Image classification data set "Images2" (Michael-Hills/Freestyle-Skiing-Fall-Detection on GitHub). Class labels (2): non-fall, fall.

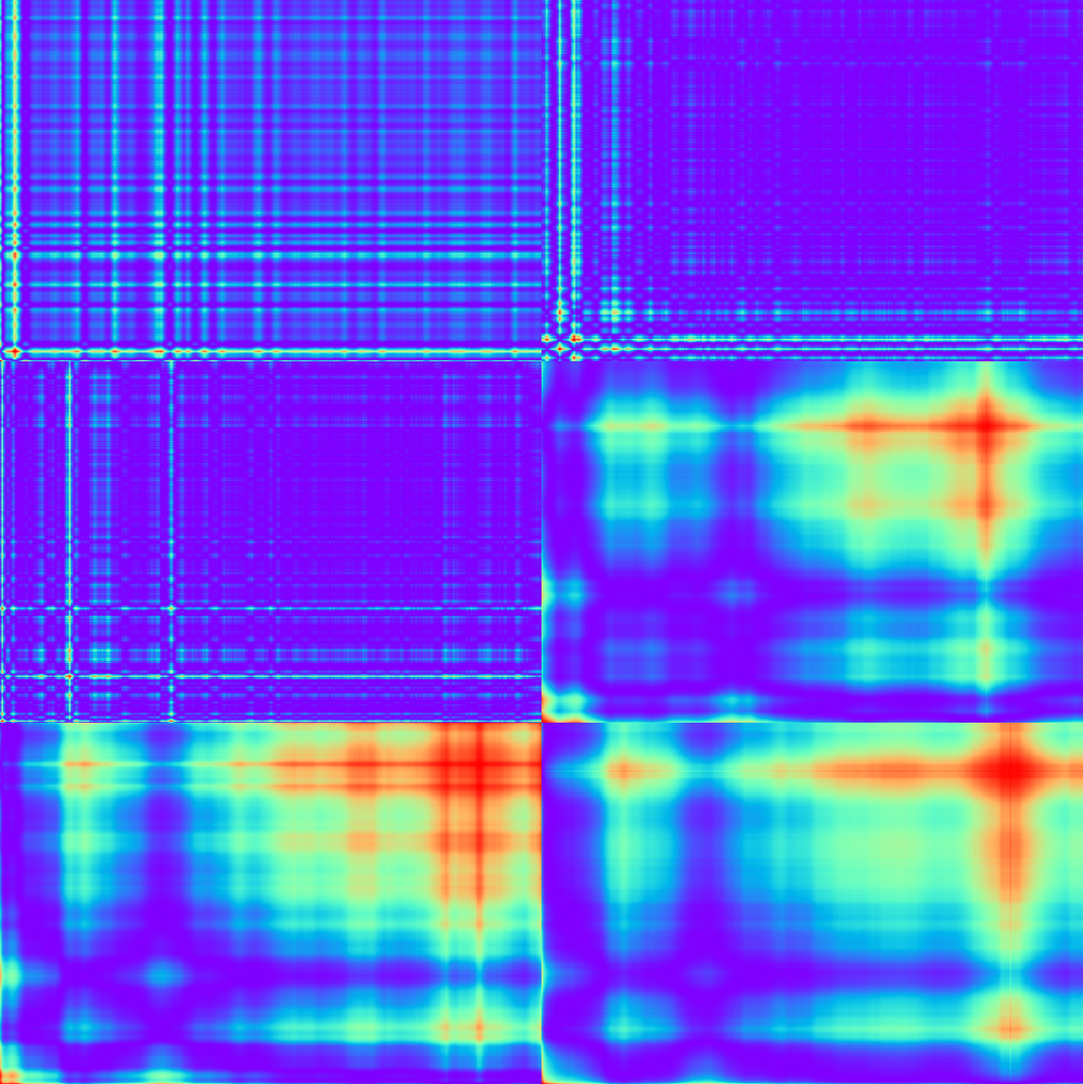
Label: non-fall

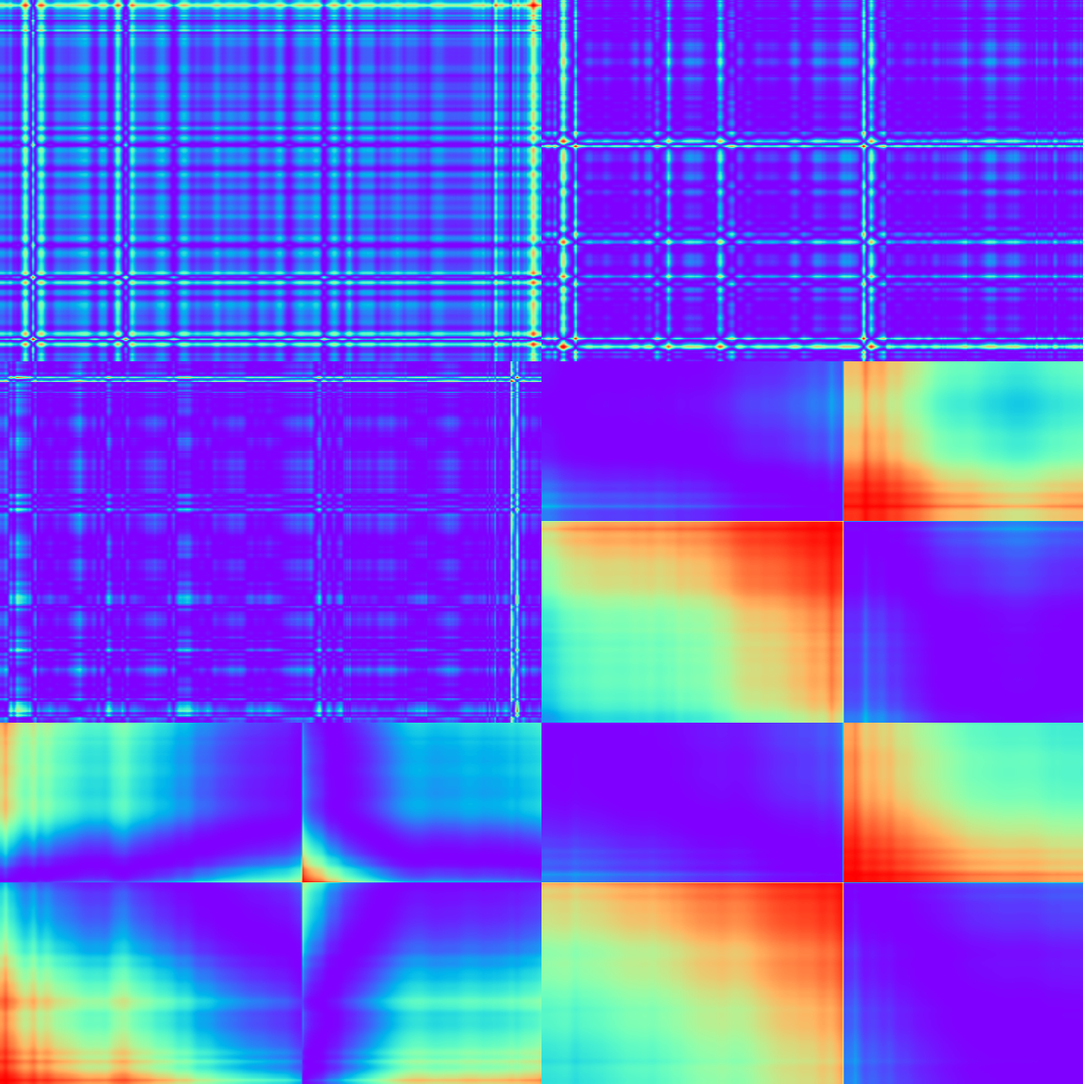
Label: non-fall

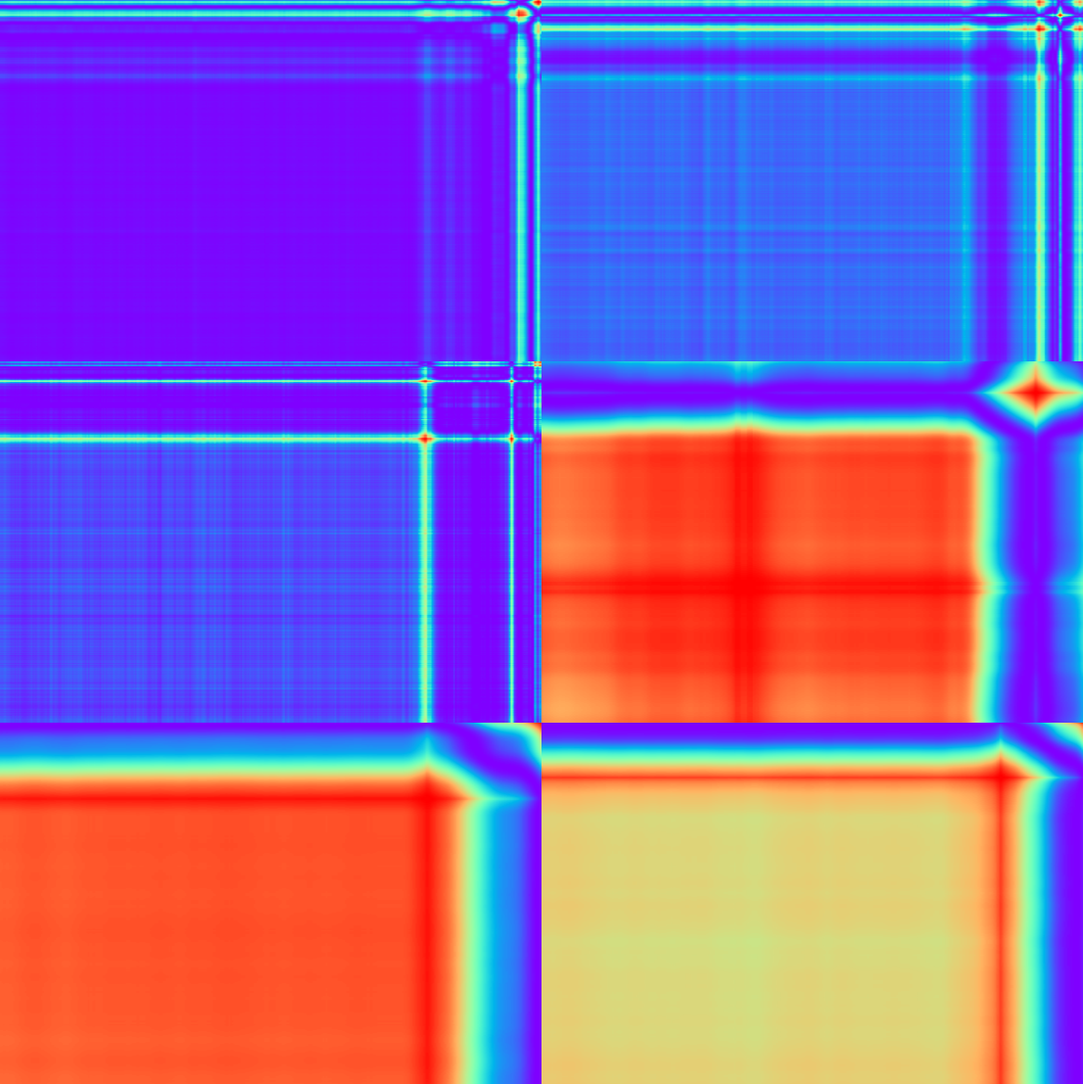
Label: fall

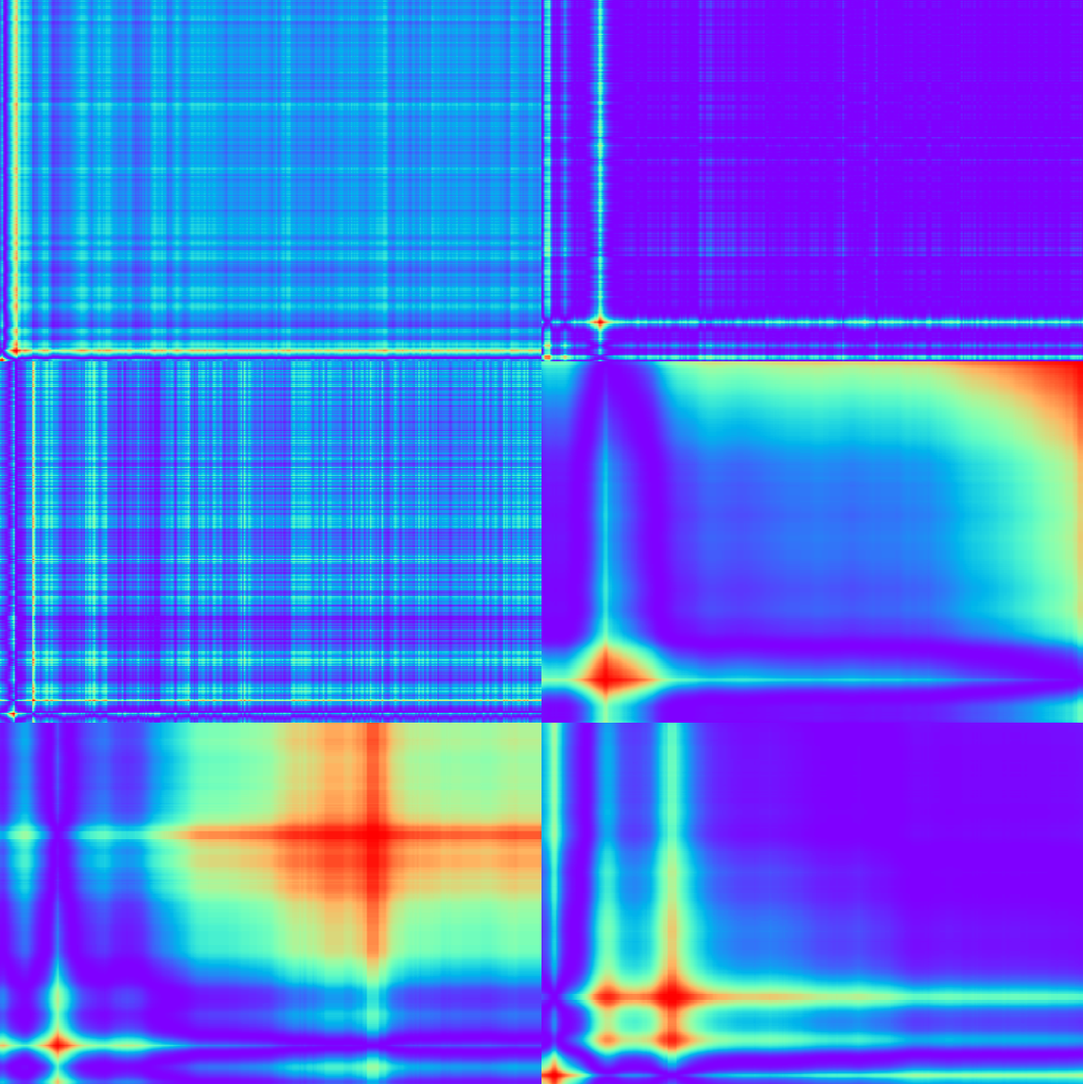
Label: non-fall

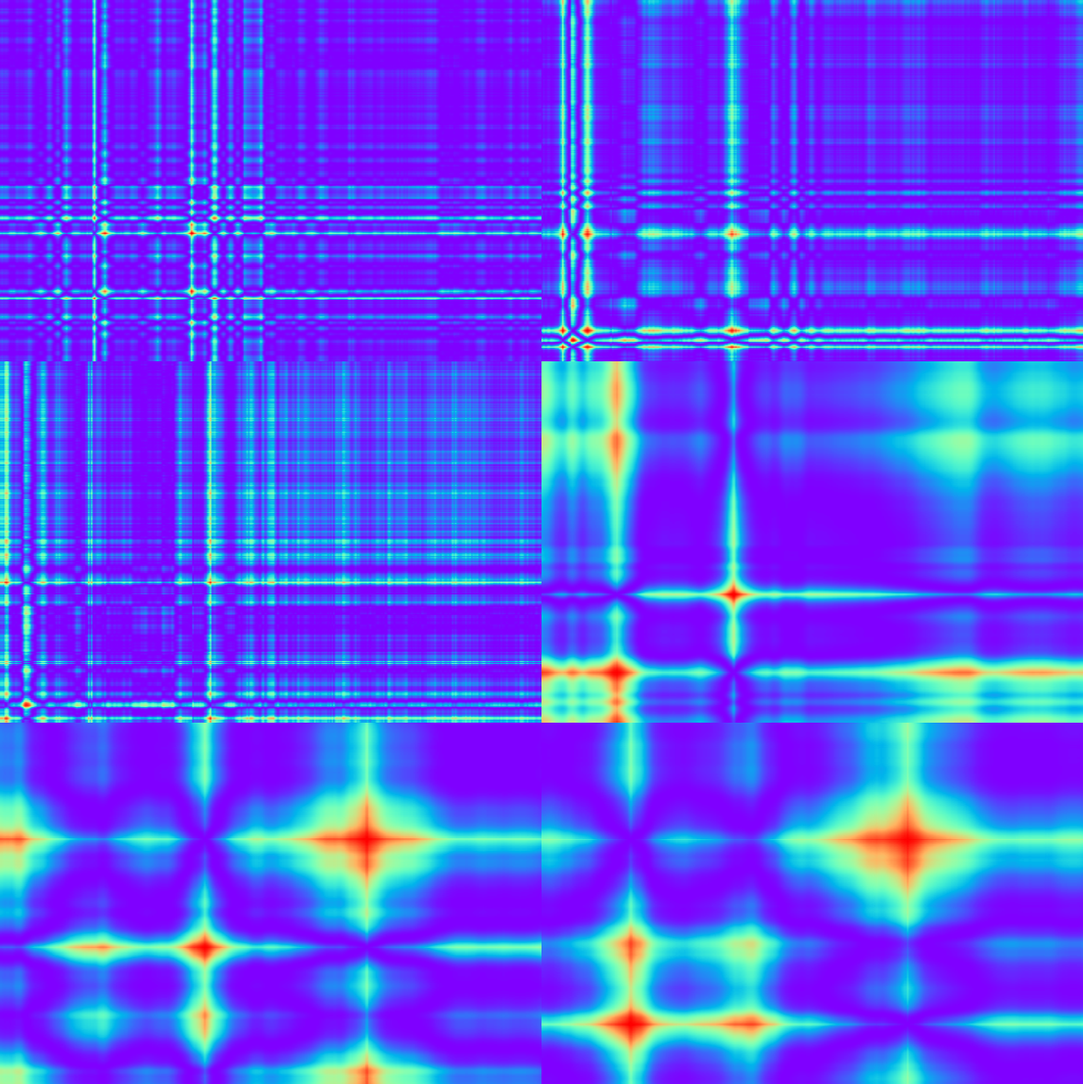
Label: non-fall

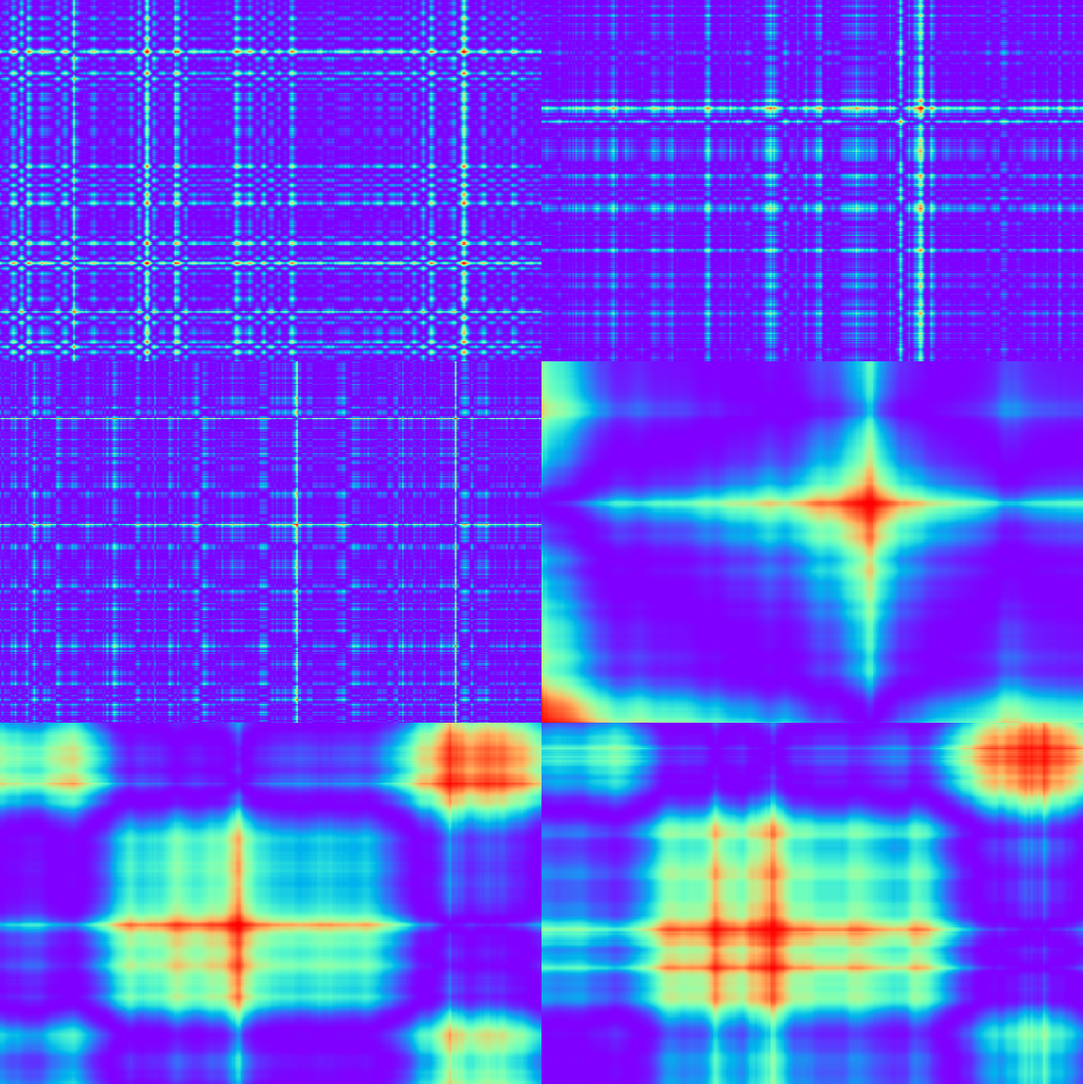
Label: non-fall
